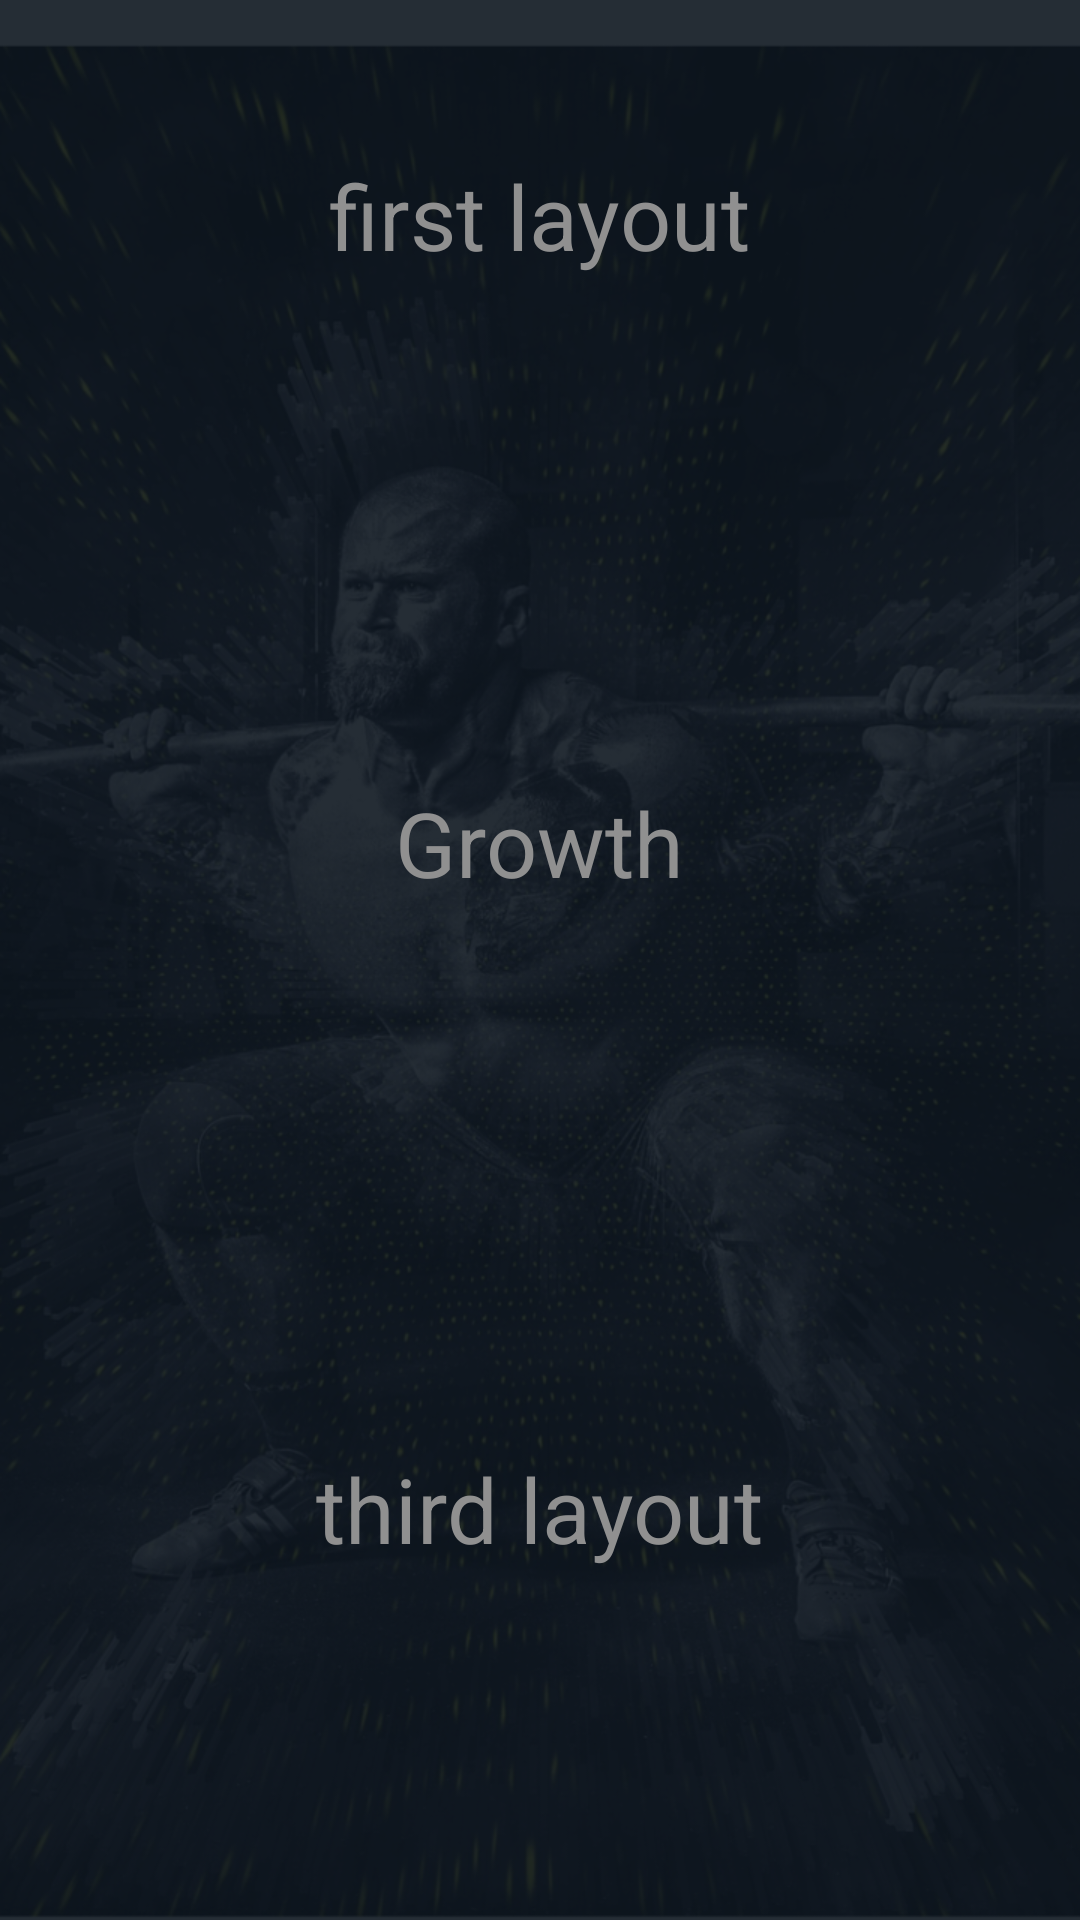

The Android layout XML behind this screen, and the referenced resources:
<!-- AndroidManifest.xml: application theme AppTheme -->
<!-- res/layout/fragment_growth.xml -->
<LinearLayout xmlns:android="http://schemas.android.com/apk/res/android"
    xmlns:tools="http://schemas.android.com/tools"
    android:layout_width="match_parent"
    android:layout_height="match_parent"
    android:orientation="vertical"
    android:weightSum="1000"
    tools:context="com.javahelps.atomgym.BottomFragments.GrowthFragment">

    
    <LinearLayout
        android:layout_width="match_parent"
        android:layout_height="wrap_content"
        android:layout_weight="200"
        android:gravity="center">


        <TextView
            android:layout_width="wrap_content"
            android:layout_height="wrap_content"
            android:text="first layout"
            android:textColor="@color/colorAccent"
            android:textSize="30sp" />
    </LinearLayout>

    <LinearLayout
        android:layout_width="match_parent"
        android:layout_height="wrap_content"
        android:layout_weight="450"
        android:gravity="center">

        <TextView
            android:id="@+id/textView3"
            android:layout_width="wrap_content"
            android:layout_height="wrap_content"
            android:layout_alignParentTop="true"
            android:layout_centerHorizontal="true"
            android:text="Growth"
            android:textColor="@color/colorAccent"
            android:textSize="30sp" />

    </LinearLayout>

    <LinearLayout
        android:layout_width="match_parent"
        android:layout_height="wrap_content"
        android:layout_weight="250"
        android:gravity="center">

        <TextView
            android:layout_width="wrap_content"
            android:layout_height="wrap_content"
            android:text="third layout"
            android:textColor="@color/colorAccent"
            android:textSize="30sp" />

    </LinearLayout>


</LinearLayout>
<!-- resources referenced by this layout -->
<resources>
  <color name="colorAccent">#909090</color>
  <style name="AppTheme" parent="Theme.AppCompat.Light.DarkActionBar">
          
          <item name="colorPrimary">@color/colorPrimary</item>
          <item name="colorPrimaryDark">@color/colorPrimaryDark</item>
          <item name="colorAccent">@color/colorAccent</item>
          <item name="android:windowBackground">@drawable/back_image</item>
      </style>
  <color name="colorPrimary">#0b1521</color>
  <color name="colorPrimaryDark">#0b1521</color>
  <!-- drawable back_image: png bitmap (drawable-hdpi, 399008 bytes) -->
</resources>
